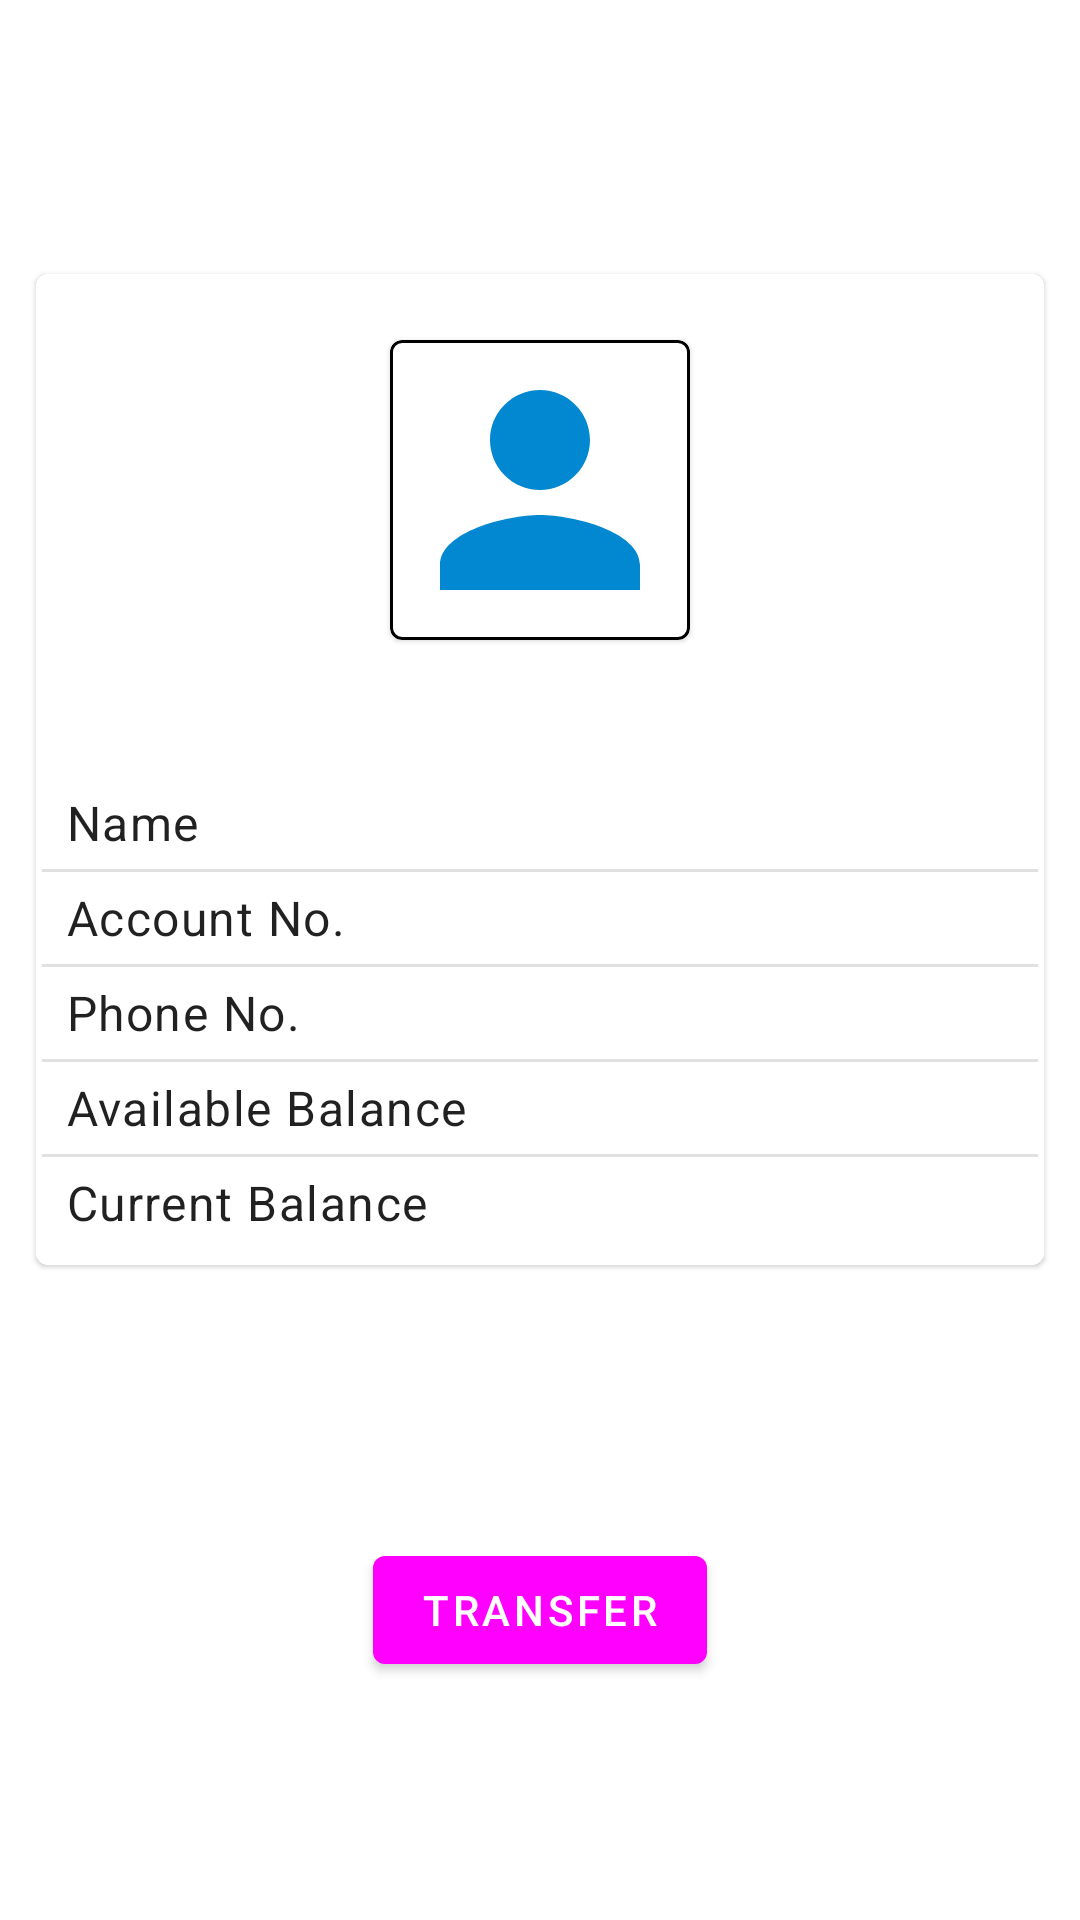

Layout XML and referenced resources for this Android screen:
<!-- AndroidManifest.xml: application theme Theme.BasicBankingApp -->
<!-- res/layout/details_fragment.xml -->
<?xml version="1.0" encoding="utf-8"?>
<layout xmlns:android="http://schemas.android.com/apk/res/android"
    xmlns:app="http://schemas.android.com/apk/res-auto"
    xmlns:tools="http://schemas.android.com/tools">

    <data>
        <variable
            name="detailsFragment"
            type="com.example.basicbankingapp.DetailsFragment" />
    </data>

    <androidx.constraintlayout.widget.ConstraintLayout
        android:layout_width="match_parent"
        android:layout_height="match_parent">


        <com.google.android.material.card.MaterialCardView
            android:id="@+id/profile_card"
            android:layout_width="match_parent"
            android:layout_height="wrap_content"
            android:layout_margin="@dimen/side_padding"
            app:layout_constraintBottom_toTopOf="@id/transfer_button"
            app:layout_constraintStart_toStartOf="parent"
            app:layout_constraintTop_toTopOf="parent"
            app:strokeColor="@color/indigo_500"
            app:strokeWidth="2dp">


            <androidx.constraintlayout.widget.ConstraintLayout
                android:layout_width="match_parent"
                android:layout_height="match_parent"
                android:paddingTop="@dimen/margin_between_elements"
                android:paddingBottom="@dimen/margin_between_elements">


                <com.google.android.material.card.MaterialCardView
                    android:id="@+id/image_profile"
                    android:layout_width="wrap_content"
                    android:layout_height="wrap_content"
                    android:layout_margin="@dimen/side_padding"
                    app:layout_constraintEnd_toEndOf="parent"
                    app:layout_constraintStart_toStartOf="parent"
                    app:layout_constraintTop_toTopOf="parent"
                    app:strokeColor="@color/black"
                    app:strokeWidth="1dp">

                    <ImageView
                        android:layout_width="@dimen/profile_picture_size"
                        android:layout_height="@dimen/profile_picture_size"
                        android:importantForAccessibility="no"
                        app:layout_constraintEnd_toEndOf="parent"
                        app:layout_constraintStart_toStartOf="parent"
                        app:layout_constraintTop_toTopOf="parent"
                        app:srcCompat="@drawable/ic_person" />
                </com.google.android.material.card.MaterialCardView>


                <TextView
                    android:id="@+id/name_textView"
                    style="?attr/textAppearanceBody1"
                    android:layout_width="wrap_content"
                    android:layout_height="wrap_content"
                    android:layout_marginStart="@dimen/margin_between_elements"
                    android:layout_marginTop="50dp"
                    android:text="@string/name"
                    app:layout_constraintStart_toStartOf="parent"
                    app:layout_constraintTop_toBottomOf="@id/image_profile" />

                <TextView
                    android:id="@+id/name_details"
                    style="?attr/textAppearanceBody2"
                    android:layout_width="wrap_content"
                    android:layout_height="wrap_content"
                    android:layout_margin="@dimen/margin_between_elements"
                    app:layout_constraintBottom_toBottomOf="@id/name_textView"
                    app:layout_constraintEnd_toEndOf="parent"
                    app:layout_constraintTop_toTopOf="@id/name_textView"
                    tools:text="Name" />

                <View
                    android:layout_width="match_parent"
                    android:layout_height="1dp"
                    android:background="?android:attr/listDivider"
                    app:layout_constraintBottom_toTopOf="@id/account_number_textView"
                    app:layout_constraintStart_toStartOf="parent"
                    app:layout_constraintTop_toBottomOf="@id/name_textView" />

                <TextView
                    android:id="@+id/account_number_textView"
                    style="?attr/textAppearanceBody1"
                    android:layout_width="wrap_content"
                    android:layout_height="wrap_content"
                    android:layout_margin="@dimen/margin_between_elements"
                    android:text="@string/account_number"
                    app:layout_constraintStart_toStartOf="parent"
                    app:layout_constraintTop_toBottomOf="@id/name_textView" />

                <TextView
                    android:id="@+id/account_number_details"
                    style="?attr/textAppearanceBody2"
                    android:layout_width="wrap_content"
                    android:layout_height="wrap_content"
                    android:layout_margin="@dimen/margin_between_elements"
                    app:layout_constraintBottom_toBottomOf="@id/account_number_textView"
                    app:layout_constraintEnd_toEndOf="parent"
                    app:layout_constraintTop_toTopOf="@id/account_number_textView"
                    tools:text="@string/account_number" />

                <View
                    android:layout_width="match_parent"
                    android:layout_height="1dp"
                    android:background="?android:attr/listDivider"
                    app:layout_constraintBottom_toTopOf="@id/phone_textView"
                    app:layout_constraintStart_toStartOf="parent"
                    app:layout_constraintTop_toBottomOf="@id/account_number_textView" />

                <TextView
                    android:id="@+id/phone_textView"
                    style="?attr/textAppearanceBody1"
                    android:layout_width="wrap_content"
                    android:layout_height="wrap_content"
                    android:layout_margin="@dimen/margin_between_elements"
                    android:text="@string/phone_number"
                    app:layout_constraintStart_toStartOf="parent"
                    app:layout_constraintTop_toBottomOf="@id/account_number_textView" />

                <TextView
                    android:id="@+id/phone_details"
                    style="?attr/textAppearanceBody2"
                    android:layout_width="wrap_content"
                    android:layout_height="wrap_content"
                    android:layout_margin="@dimen/margin_between_elements"
                    app:layout_constraintBottom_toBottomOf="@id/phone_textView"
                    app:layout_constraintEnd_toEndOf="parent"
                    app:layout_constraintTop_toTopOf="@id/phone_textView"
                    tools:text="Phone Number" />

                <View
                    android:layout_width="match_parent"
                    android:layout_height="1dp"
                    android:background="?android:attr/listDivider"
                    app:layout_constraintBottom_toTopOf="@id/available_balance_textView"
                    app:layout_constraintStart_toStartOf="parent"
                    app:layout_constraintTop_toBottomOf="@id/phone_textView" />

                <TextView
                    android:id="@+id/available_balance_textView"
                    style="?attr/textAppearanceBody1"
                    android:layout_width="wrap_content"
                    android:layout_height="wrap_content"
                    android:layout_margin="@dimen/margin_between_elements"
                    android:text="@string/available_balance"
                    app:layout_constraintStart_toStartOf="parent"
                    app:layout_constraintTop_toBottomOf="@id/phone_textView" />

                <TextView
                    android:id="@+id/available_balance_details"
                    style="?attr/textAppearanceBody2"
                    android:layout_width="wrap_content"
                    android:layout_height="wrap_content"
                    android:layout_margin="@dimen/margin_between_elements"
                    app:layout_constraintBottom_toBottomOf="@id/available_balance_textView"
                    app:layout_constraintEnd_toEndOf="parent"
                    app:layout_constraintTop_toTopOf="@id/available_balance_textView"
                    tools:text="Available Balance" />

                <View
                    android:layout_width="match_parent"
                    android:layout_height="1dp"
                    android:background="?android:attr/listDivider"
                    app:layout_constraintBottom_toTopOf="@id/current_balance_textView"
                    app:layout_constraintStart_toStartOf="parent"
                    app:layout_constraintTop_toBottomOf="@id/available_balance_textView" />

                <TextView
                    android:id="@+id/current_balance_textView"
                    style="?attr/textAppearanceBody1"
                    android:layout_width="wrap_content"
                    android:layout_height="wrap_content"
                    android:layout_margin="@dimen/margin_between_elements"

                    android:text="@string/current_balance"
                    app:layout_constraintStart_toStartOf="parent"
                    app:layout_constraintTop_toBottomOf="@id/available_balance_textView" />

                <TextView
                    android:id="@+id/current_balance_details"
                    style="?attr/textAppearanceBody2"
                    android:layout_width="wrap_content"
                    android:layout_height="wrap_content"
                    android:layout_margin="@dimen/margin_between_elements"
                    app:layout_constraintBottom_toBottomOf="@id/current_balance_textView"
                    app:layout_constraintEnd_toEndOf="parent"
                    app:layout_constraintTop_toTopOf="@id/current_balance_textView"
                    tools:text="Current Balance" />

            </androidx.constraintlayout.widget.ConstraintLayout>
        </com.google.android.material.card.MaterialCardView>

        <com.google.android.material.button.MaterialButton
            android:id="@+id/transfer_button"
            android:layout_width="wrap_content"
            android:layout_height="wrap_content"
            android:text="@string/transfer"
            app:layout_constraintBottom_toBottomOf="parent"
            app:layout_constraintEnd_toEndOf="parent"
            app:layout_constraintStart_toStartOf="parent"
            app:layout_constraintTop_toBottomOf="@id/profile_card"
            />

    </androidx.constraintlayout.widget.ConstraintLayout>
</layout>
<!-- resources referenced by this layout -->
<resources>
  <dimen name="margin_between_elements">10dp</dimen>
  <dimen name="profile_picture_size">100dp</dimen>
  <dimen name="side_padding">12dp</dimen>
  <!-- drawable ic_person (drawable) -->
  <vector android:height="48dp" android:tint="#0288D1"
      android:viewportHeight="24" android:viewportWidth="24"
      android:width="48dp" xmlns:android="http://schemas.android.com/apk/res/android">
      <path android:fillColor="@android:color/white" android:pathData="M12,12c2.21,0 4,-1.79 4,-4s-1.79,-4 -4,-4 -4,1.79 -4,4 1.79,4 4,4zM12,14c-2.67,0 -8,1.34 -8,4v2h16v-2c0,-2.66 -5.33,-4 -8,-4z"/>
  </vector>
  <string name="account_number">Account No.</string>
  <string name="available_balance">Available Balance</string>
  <string name="current_balance">Current Balance</string>
  <string name="name">Name</string>
  <string name="phone_number">Phone No.</string>
  <string name="transfer">Transfer</string>
  <style name="Theme.BasicBankingApp" parent="Theme.MaterialComponents.DayNight.DarkActionBar">
          
          <item name="colorPrimary">@color/indigo_500</item>
          <item name="colorPrimaryVariant">@color/indigo_800</item>
          <item name="colorOnPrimary">@color/white</item>
          
          <item name="colorSecondary">@color/light_blue_200</item>
          <item name="colorSecondaryVariant">@color/light_blue_700</item>
          <item name="colorOnSecondary">@color/black</item>
          
          <item name="android:statusBarColor" tools:targetApi="l">?attr/colorPrimaryVariant</item>
          
          <item name="android:textColor">@color/black</item>
      </style>
  <!-- not gathered from this repository: default colours our renderer supplied (Android Studio template values) -->
  <color name="black">#FF000000</color>
  <color name="white">#FFFFFFFF</color>
</resources>
